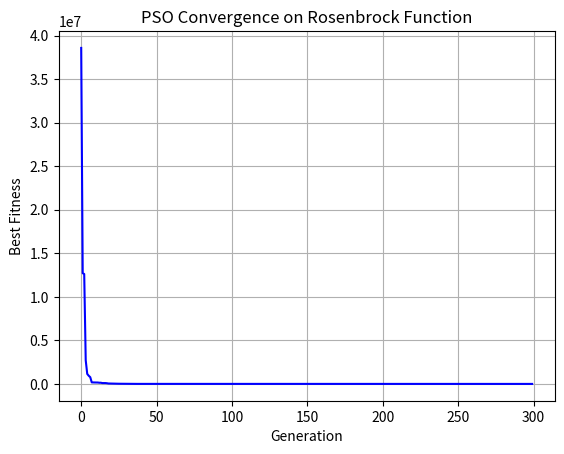

Generate this figure with matplotlib:
import numpy as np
import matplotlib.pyplot as plt

# Problem Definition
# - D: số chiều (dimensions)
# - LB, UB: cận dưới và cận trên của không gian tìm kiếm
class Problem:
    def __init__(self, D, LB, UB):
        self.D = D      
        self.LB = LB    
        self.UB = UB    

# Giải mã (decode): chuyển vị trí chuẩn hóa [0,1] về khoảng [LB, UB]
def decode(position, problem: Problem):
    x = position * (problem.UB - problem.LB) + problem.LB
    return np.clip(x, problem.LB, problem.UB)

# Hàm đánh giá (fitness function): sử dụng hàm Rosenbrock
def get_fitness(x):
    # Hàm Rosenbrock chuẩn:
    # f(x) = Σ[100*(x[i+1] - x[i]^2)^2 + (1 - x[i])^2]
    fx = np.sum(100 * (x[1:] - np.square(x[:-1]))**2 + (1 - x[:-1])**2)
    return fx

# Mỗi hạt trong PSO có:
# - position: vị trí hiện tại
# - velocity: vận tốc
# - fitness: giá trị hàm mục tiêu
# - bestPosition, bestFitness: vị trí và giá trị tốt nhất từng đạt được (local best)
class Individual:
    def __init__(self):
        self.position = None
        self.velocity = None
        self.fitness = None
        self.bestFitness = None
        self.bestPosition = None

    # Khởi tạo ngẫu nhiên một cá thể
    def gen_indi(self, problem: Problem):
        self.velocity = np.random.uniform(-0.1, 0.1, problem.D)
        self.position = np.random.uniform(0.0, 1.0, problem.D)
        x = decode(self.position, problem)
        self.fitness = get_fitness(x)
        self.bestFitness = self.fitness
        self.bestPosition = self.position.copy()

    # Tính lại fitness và cập nhật best cá nhân
    def cal_fitness(self, problem: Problem):
        x = decode(self.position, problem)
        self.fitness = get_fitness(x)
        if self.fitness < self.bestFitness:
            self.bestFitness = self.fitness
            self.bestPosition = self.position.copy()

    # Cập nhật vận tốc và vị trí theo công thức PSO
    def move(self, global_best_position, w, c1, c2):
        # r1, r2 là các số ngẫu nhiên trong [0,1]
        r1 = np.random.rand()
        r2 = np.random.rand()
        self.velocity = (w * self.velocity
                         + c1 * r1 * (self.bestPosition - self.position)
                         + c2 * r2 * (global_best_position - self.position))
        # Cập nhật vị trí
        self.position += self.velocity
        self.position = np.clip(self.position, 0, 1)  # Giữ trong [0,1]

    def __repr__(self):
        return (f"position: {self.position}\n"
                f"fitness: {self.fitness}\n"
                f"bestPosition: {self.bestPosition}\n"
                f"bestFitness: {self.bestFitness}\n")

# Swarm (Population)
# Quần thể chứa nhiều cá thể (hạt)
# Mỗi thế hệ, PSO sẽ tìm global_best (toàn cục)
class Population:
    def __init__(self, pop_size, problem: Problem):
        self.pop_size = pop_size
        self.problem = problem
        self.list_indi = []
        self.global_best_position = None
        self.global_best_fitness = np.inf

    # Khởi tạo toàn bộ quần thể
    def gen_pop(self):
        for i in range(self.pop_size):
            indi = Individual()
            indi.gen_indi(self.problem)
            self.list_indi.append(indi)
            # Cập nhật global best nếu cần
            if indi.fitness < self.global_best_fitness:
                self.global_best_fitness = indi.fitness
                self.global_best_position = indi.position.copy()

# PSO Algorithm
# Thực hiện tối ưu hóa qua nhiều thế hệ
def PSO(problem: Problem, pop_size, max_gen, w, c1, c2):
    pop = Population(pop_size, problem)
    pop.gen_pop()          # Bước 1: khởi tạo quần thể
    history = []           # Lưu lịch sử fitness để vẽ đồ thị hội tụ

    for g in range(max_gen):
        # Bước 2: duyệt qua từng cá thể
        for indi in pop.list_indi:
            indi.move(pop.global_best_position, w, c1, c2)   # cập nhật vị trí
            indi.cal_fitness(problem)                        # tính fitness mới

            # Bước 3: cập nhật best toàn cục
            if indi.fitness < pop.global_best_fitness:
                pop.global_best_fitness = indi.fitness
                pop.global_best_position = indi.position.copy()

        # Ghi lại giá trị tốt nhất của thế hệ này
        history.append(pop.global_best_fitness)

    return history, pop.global_best_position

# Run PSO
D = 10      # số chiều (10 biến)
LB = -50    # giới hạn dưới
UB = 50     # giới hạn trên
problem = Problem(D, LB, UB)

pop_size = 20
max_gen = 300
w = 0.7     # hệ số quán tính
c1 = 1.4    # hệ số nhận thức (local)
c2 = 1.4    # hệ số xã hội (global)

# Chạy thuật toán PSO
fitness_history, solution = PSO(problem, pop_size, max_gen, w, c1, c2)

# Visualization
# In ra giá trị fitness tốt nhất mỗi thế hệ
for i, fit in enumerate(fitness_history):
    print(f"Generation {i:03d}, Best Fitness = {fit:.6f}")

# Vẽ đồ thị hội tụ
plt.plot(fitness_history, color='blue')
plt.title("PSO Convergence on Rosenbrock Function")
plt.xlabel("Generation")
plt.ylabel("Best Fitness")
plt.grid(True)
plt.show()

print("\nBest solution position (normalized in [0,1]):")
print(solution)
